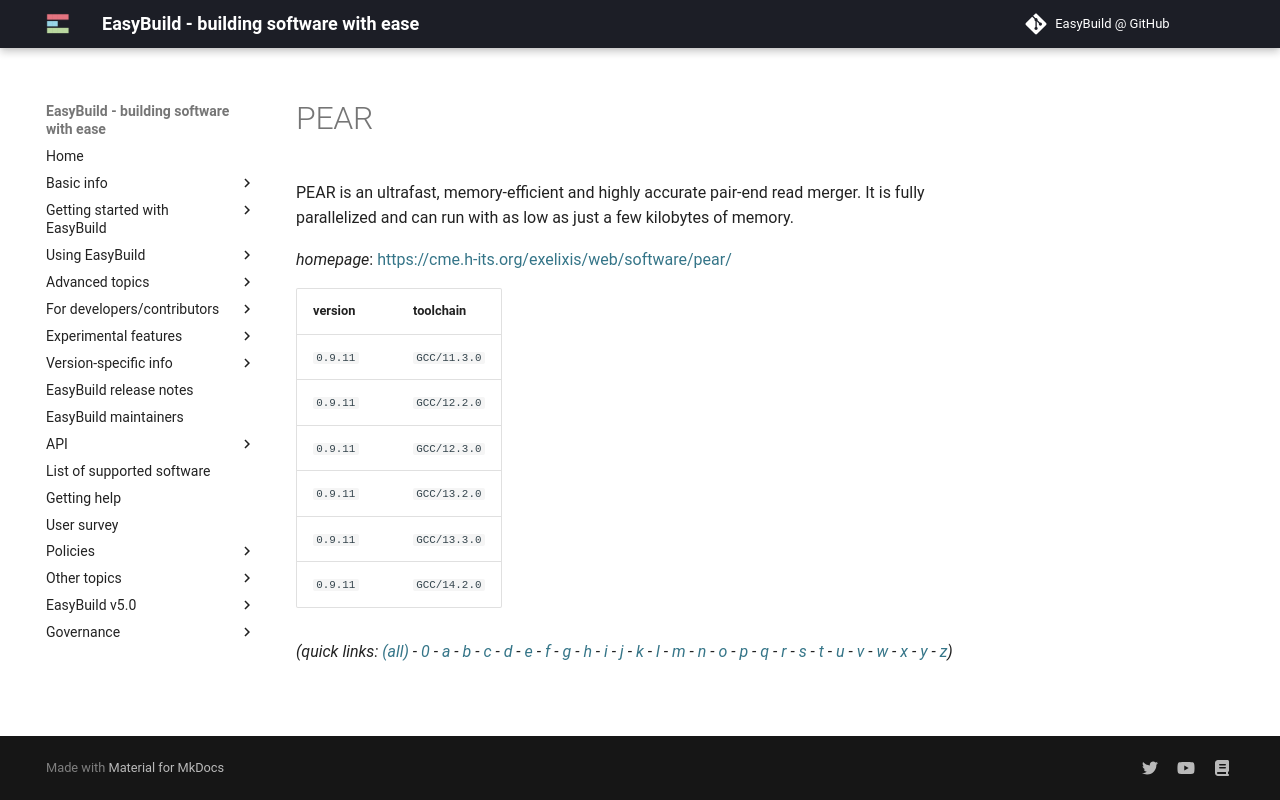

repository: easybuilders/easybuild-docs · page: version-specific/supported-software/p/PEAR/index.html · generator: mkdocs

---
search:
  boost: 0.5
---
# PEAR

PEAR is an ultrafast, memory-efficient and highly accurate pair-end read merger.  It is fully parallelized and can run with as low as just a few kilobytes of memory.

*homepage*: <https://cme.h-its.org/exelixis/web/software/pear/>

version | toolchain
--------|----------
``0.9.11`` | ``GCC/11.3.0``
``0.9.11`` | ``GCC/12.2.0``
``0.9.11`` | ``GCC/12.3.0``
``0.9.11`` | ``GCC/13.2.0``


*(quick links: [(all)](../index.md) - [0](../0/index.md) - [a](../a/index.md) - [b](../b/index.md) - [c](../c/index.md) - [d](../d/index.md) - [e](../e/index.md) - [f](../f/index.md) - [g](../g/index.md) - [h](../h/index.md) - [i](../i/index.md) - [j](../j/index.md) - [k](../k/index.md) - [l](../l/index.md) - [m](../m/index.md) - [n](../n/index.md) - [o](../o/index.md) - [p](../p/index.md) - [q](../q/index.md) - [r](../r/index.md) - [s](../s/index.md) - [t](../t/index.md) - [u](../u/index.md) - [v](../v/index.md) - [w](../w/index.md) - [x](../x/index.md) - [y](../y/index.md) - [z](../z/index.md))*
